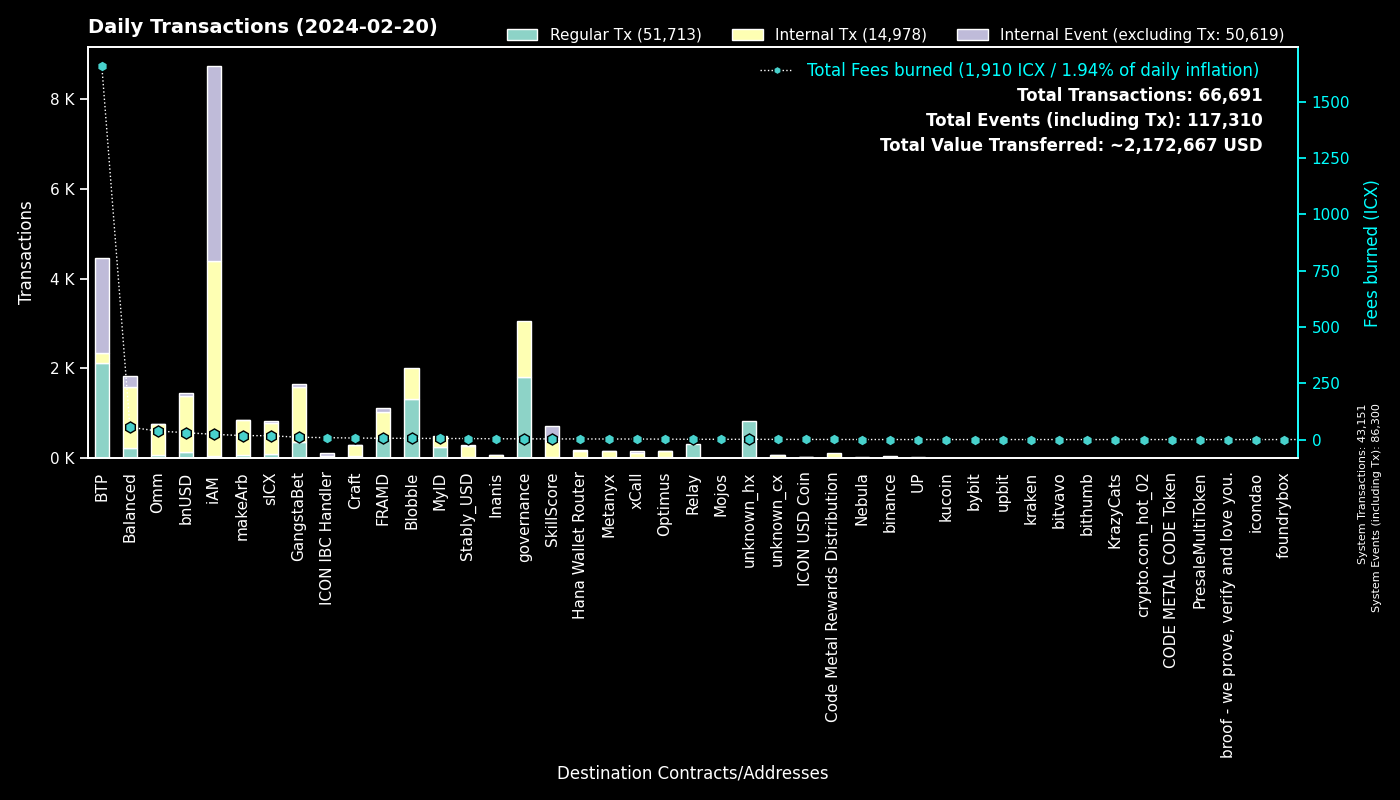

Source data for this figure (header and first rows):
to, Fees burned, Regular Tx, to_def, Internal Tx, Internal Event (excluding Tx), group
0, 0.0, 43148, System, 3, 43149, System
cxee7a00755a757e3c519a0616456030e33dc9d4…, 1658, 2101, BTP_2, 0, 2101, BTP
cx00000000000000000000000000000000000000…, 3.205, 1806, governance, 1258, 0, governance
cxf14dea1cff7ceb29a46e6d04533a08f84441e4…, 2.8, 683, Blobble Stake Token, 691, 0, Blobble
cxf2ca3b655a782f39227934d37ff3b77f9b1ebc…, 2.573, 632, Blobble, 0, 0, Blobble
cx2aa9b28a657e3121b75d3d4fe65e569398645d…, 5.009, 436, FRAMD Token, 515, 17, FRAMD
cxca5faa5a71d986a2e84dd7e6f5ff791d29901e…, 1.26, 315, Relay_4, 0, 0, Relay
hx3b7ec435da0ce79d6f61091dea59c6b7e985ed…, 0.325, 260, unknown_hx, 0, 0, unknown_hx
cx28b2ec885b50c8a93da752f2d0467a67127a70…, 3.426, 177, CROWN, 449, 5, GangstaBet
cx88fd7df7ddff82f7cc735c871dc519838cb235…, 30.3, 149, bnUSD, 1242, 55, bnUSD
cx694e8c9f1a05c8c3719f30d46b97697960e428…, 1.338, 142, MyID_2, 142, 0, MyID
cxba62bb61baf8dd8b6a04633fe33806547785a0…, 3.358, 111, MyID_3, 111, 0, MyID
cx2609b924e33ef00b648a409245c7ea394c4678…, 17.05, 104, sICX, 684, 34, sICX
cx66d4d90f5f113eba575bf793570135f9b10cec…, 6.724, 98, balanced_loans, 231, 128, Balanced
cxb6be11a27f21ad82c7475aa215e3635fafd7f1…, 0.9963, 84, gangstabet_game, 387, 0, GangstaBet
cxe65f3286902be43e00a5013cb1dc300ec8e51f…, 17.61, 70, makeArb, 779, 6, makeArb
cx5a0af85407c69945eb318d4ac18e9e84218416…, 2.963, 56, GangWar Simulation, 143, 48, GangstaBet
hxb568381d35d3e7a6383200e8a0d30310af20b9…, 0.06875, 55, binance_hot, 0, 0, binance
cx622bbab73698f37dbef53955fd3decffeb0b0c…, 8.412, 47, ICON IBC Handler, 10, 69, ICON IBC Handler
cx14002628a4599380f391f708843044bc93dce2…, 23.09, 46, iAM Div, 4335, 4339, iAM
cx1a29259a59f463a67bb2ef84398b30ca56b583…, 10.98, 38, omm_token, 366, 13, Omm
cx21e94c08c03daee80c25d8ee3ea22a20786ec2…, 8.597, 35, balanced_router, 519, 46, Balanced
cx2dc662031f3d62bcdba4f63e9bf827767c8475…, 2.721, 25, SkillScore, 348, 352, SkillScore
cx7ecb16e4c143b95e01d05933c17cb986cfe618…, 6.079, 24, CraftRewards, 175, 4, Craft
cxf61cd5a45dc9f91c15aa65831a30a90d59a096…, 4.006, 23, balanced_baln, 157, 20, Balanced
cx288d13e1b63563459a2ac6179f237711f6851c…, 1.9, 22, btp-0x38.bsc-ETH, 155, 7, BTP
cx334db6519871cb2bfd154cec0905ced4ea142d…, 0.08348, 22, unknown_cx, 0, 0, unknown_cx
cx9c4698411c6d9a780f605685153431dcda0460…, 0.1556, 22, Auction, 39, 0, Craft
cxa0af3165c08318e988cb30993b3048335b94af…, 1.365, 21, balanced_dex, 91, 7, Balanced
cx6139a27c15f1653471ffba0b4b88dc15de7e32…, 2.459, 18, gangstabet_token, 177, 7, GangstaBet
cxbb2871f468a3008f80b08fdde5b8b951583acf…, 4.423, 18, Stably_USD, 255, 14, Stably_USD
cx10d59e8103ab44635190bd4139dbfd682fa2d0…, 0.8478, 17, balanced_rewards, 29, 19, Balanced
cxcb455f26a2c01c686fa7f30e1e3661642dd53c…, 4.432, 17, omm_lending, 252, 0, Omm
hxbb984f278abd66ae2155edbd91f8c87ce98411…, 0.01875, 15, kucoin, 0, 0, kucoin
cx841f29ec6ce98b527d49a275e87d427627f1af…, 2.077, 14, OMM Delegation, 20, 0, Omm
cx203d9cd2a669be67177e997b8948ce2c35caff…, 3.248, 14, balanced_dividends, 235, 8, Balanced
hx6b91c8dea3114de74ecfa85908b875778c2b59…, 0.0175, 14, bybit, 0, 0, bybit
hx68646780e14ee9097085f7280ab137c3633b4b…, 0.01625, 13, kraken_hot, 0, 0, kraken
hx3411ecb60b3ec22e2b2dae7b97d2a465cef1b3…, 0.01625, 13, unknown_hx, 0, 0, unknown_hx
cx43e2eec79eb76293c298f2b17aec06097be606…, 0.3687, 13, balanced_staking, 37, 3, Balanced
cx369a5f4ce4f4648dfc96ba0c8229be0693b4ec…, 2.378, 12, Metanyx, 148, 7, Metanyx
cxa07f426062a1384bdd762afa6a87d123fbc81c…, 2.362, 12, xCall, 101, 52, xCall
cx30f18d26f45d990112a4cd4825c0b79af73aac…, 0.7372, 12, Yetis, 76, 68, FRAMD
cxd17316e24ee40f2ef8ed6f3a497311db1b3520…, 0.1951, 11, GangstaVerse LootBox, 56, 0, GangstaBet
cxc7d2b2ea91af80d4535dbbee0318399d3aedb6…, 2.674, 10, Hana Wallet Router, 160, 10, Hana Wallet Router
cxe971c0a92c58db502e4a224efc6ba311eb1c17…, 3.152, 9, Inanis Treasury, 44, 5, Inanis
cx384018e03aa8b739472c7a0645b70df97550e2…, 0.05985, 9, GangstaBet, 9, 0, GangstaBet
hx133323c2e990994816b548a9e7eb080a5eac80…, 0.01, 8, unknown_hx, 0, 0, unknown_hx
hxa390d24fdcba68515b492ffc553192802706a1…, 0.01, 8, bitvavo_hot, 0, 0, bitvavo
cxe5c2c460364acc5f8c1d5ca925930043d8d9c9…, 0.04965, 7, GangstaBet Crown, 14, 0, GangstaBet
cx2e6d0fc0eca04965d06038c8406093337f085f…, 0.3834, 7, Craft, 27, 1, Craft
cxaa99a164586883eed0322d62a31946dfa9491f…, 0.2039, 7, optimus_rewards, 16, 2, Optimus
cx537bd62a5fa6bc90a8d9a309e12fb061700f13…, 0.02991, 7, uMETX, 21, 0, UP
cx85954d0dae92b63bf5cba03a59ca4ffe687bad…, 0.03606, 6, NebulaMultiToken, 7, 0, Nebula
cx57d7acf8b5114b787ecdd99ca460c2272e4d91…, 0.06827, 6, NebulaPlanetToken, 6, 0, Nebula
hx769f4c0044fc461a2b2528086eb160796246d8…, 0.0075, 6, upbit_hot_03, 0, 0, upbit
hx0e7ce4398a56e5bc7ad49e787556786f00c8ed…, 0.00625, 5, unknown_hx, 0, 0, unknown_hx
hx97347e18238192e5066466a0a8865f1892c6be…, 0.00625, 5, upbit_hot_01, 0, 0, upbit
cx8dc674ce709c518bf1a6058a2722a59f94b6fb…, 0.205, 5, balanced_staked_lp, 10, 5, Balanced
cx28497aef34ec44ad2be9249daddfbe34b54f30…, 0.06711, 5, Balanced Bribe, 5, 0, Balanced
... 532 more rows
